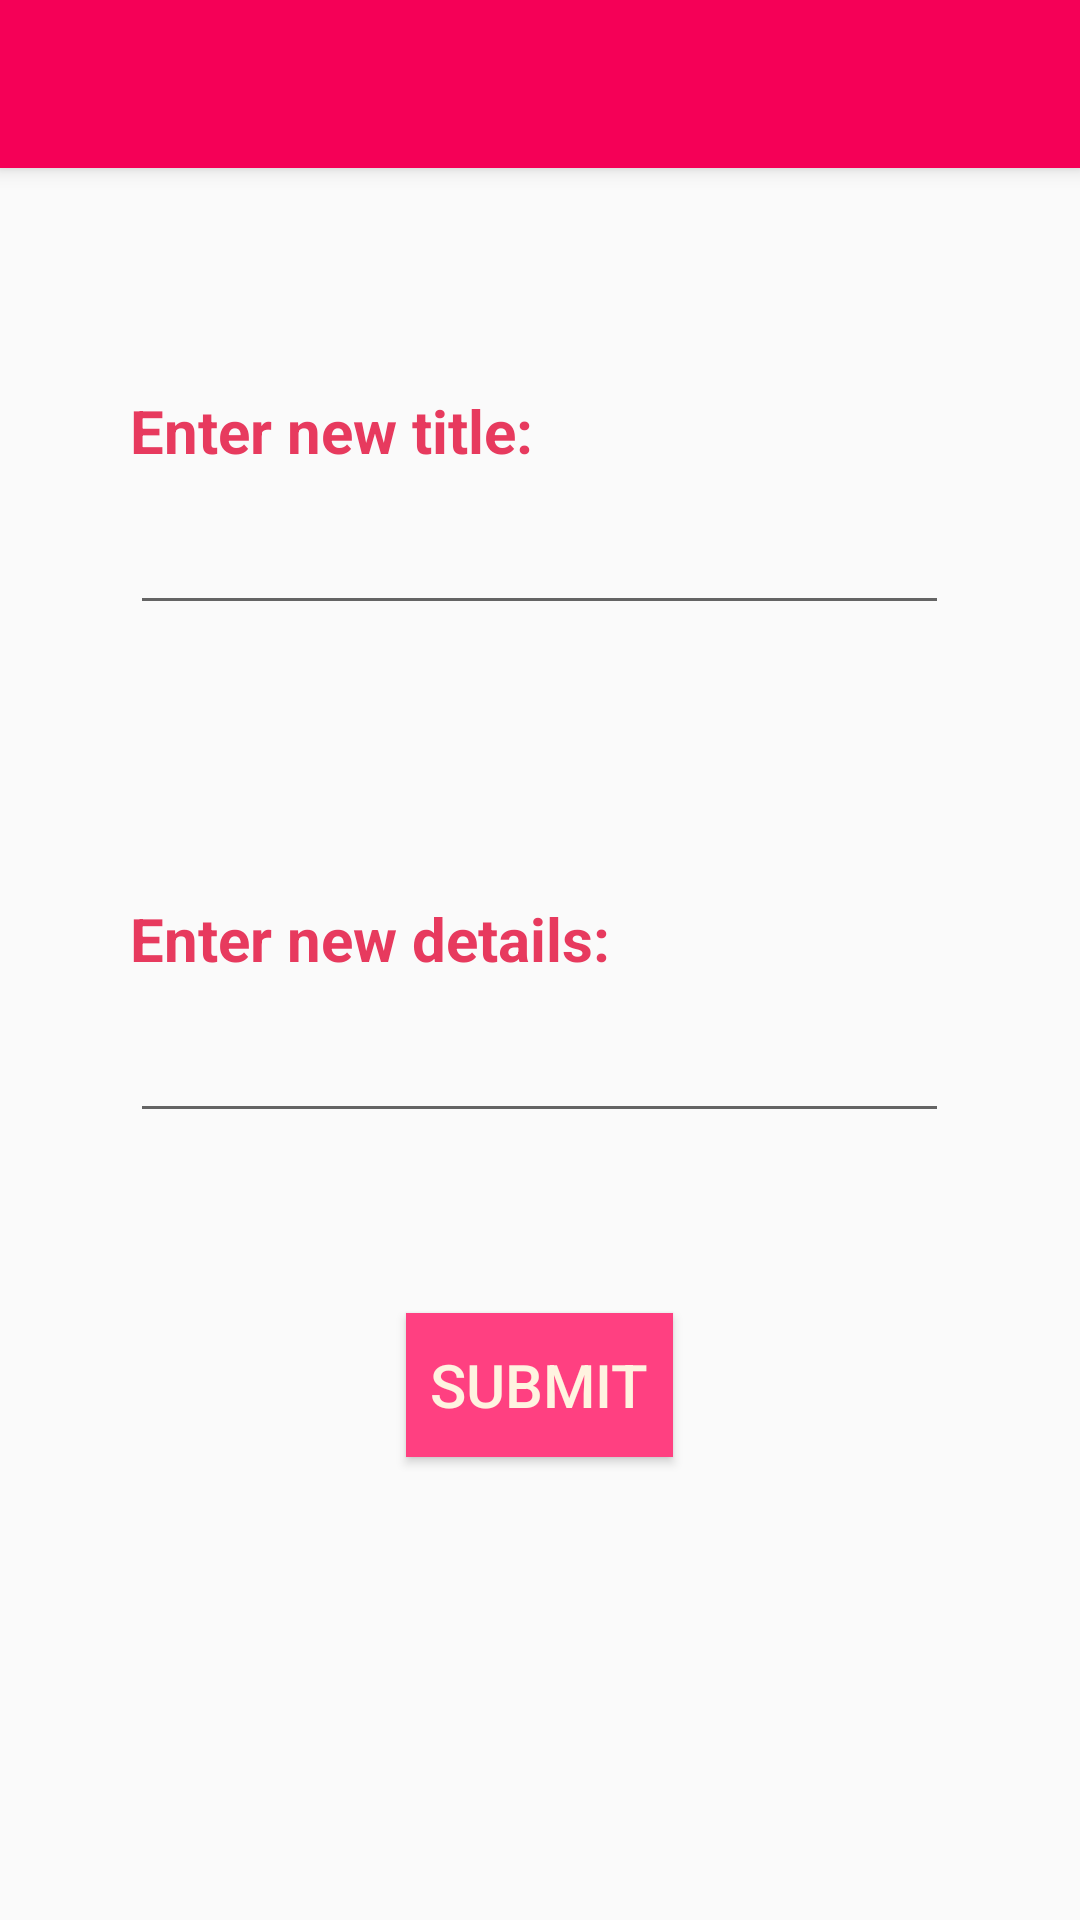

Android layout source for this screen:
<!-- AndroidManifest.xml: application theme AppTheme -->
<!-- res/layout/activity_edit_item.xml -->
<ScrollView xmlns:android="http://schemas.android.com/apk/res/android"
    xmlns:tools="http://schemas.android.com/tools" android:layout_width="match_parent"
    android:layout_height="match_parent"
    android:fillViewport="true">

<RelativeLayout xmlns:android="http://schemas.android.com/apk/res/android"
    android:layout_width="match_parent"
    android:layout_height="match_parent"

    tools:context="com.example.medhagupta.todolist.EditItem">

    <android.support.v7.widget.Toolbar
        xmlns:app="http://schemas.android.com/apk/res-auto"
        android:id="@+id/toolbar"
        android:minHeight="?attr/actionBarSize"
        android:layout_width="match_parent"
        android:layout_height="wrap_content"
        android:background="@color/colorPrimary"
        android:elevation="4dp"
        app:theme="@style/ThemeOverlay.AppCompat.Dark.ActionBar"
        app:popupTheme="@style/ThemeOverlay.AppCompat.Light">
    </android.support.v7.widget.Toolbar>

    <TextView
        android:id="@+id/textViewTitle"
        android:layout_width="wrap_content"
        android:layout_height="wrap_content"
        android:text="Enter new title:"
        android:textSize="20sp"
        android:textColor="#e73a5e"
        android:textStyle="bold"
        android:gravity="center_vertical"
        android:layout_marginTop="130dp"
        android:layout_alignParentTop="true"
        android:layout_alignLeft="@+id/editTextUpdatedTitle"
        android:layout_alignStart="@+id/editTextUpdatedTitle"
        android:layout_below="@+id/toolbar"/>

    <EditText
        android:layout_width="wrap_content"
        android:layout_height="wrap_content"
        android:id="@+id/editTextUpdatedTitle"
        android:layout_marginTop="10dp"
        android:ems="13"
        android:layout_below="@+id/textViewTitle"
        android:layout_centerHorizontal="true" />


    <TextView
        android:id="@+id/textViewDetails"
        android:layout_width="wrap_content"
        android:layout_height="wrap_content"
        android:text="Enter new details:"
        android:textSize="20sp"
        android:textColor="#e73a5e"
        android:textStyle="bold"
        android:gravity="center_vertical"
        android:layout_below="@+id/editTextUpdatedTitle"
        android:layout_alignLeft="@+id/editTextUpdatedTitle"
        android:layout_alignStart="@+id/editTextUpdatedTitle"
        android:layout_marginTop="91dp" />


    <EditText
        android:layout_width="wrap_content"
        android:layout_height="wrap_content"
        android:id="@+id/editTextUpdatedDetails"
        android:layout_marginTop="10dp"
        android:ems="13"
        android:layout_below="@+id/textViewDetails"
        android:layout_centerHorizontal="true" />

    <Button
        android:layout_width="wrap_content"
        android:layout_height="wrap_content"
        android:text="Submit"
        android:id="@+id/buttonSubmit"
        android:layout_marginTop="60dp"
        android:layout_marginBottom="20dp"
        android:background="#FF4081"
        android:padding="8dp"
        android:textColor="#FFF3E0"
        android:textSize="20sp"
        android:layout_below="@+id/editTextUpdatedDetails"
        android:layout_centerHorizontal="true" />




</RelativeLayout>
    </ScrollView>
<!-- resources referenced by this layout -->
<resources>
  <color name="colorPrimary">#F50057</color>
  <style name="AppTheme" parent="Theme.AppCompat.Light.NoActionBar">
          
          <item name="windowActionBar">false</item>
          <item name="windowNoTitle">true</item>
  
  
      </style>
</resources>
